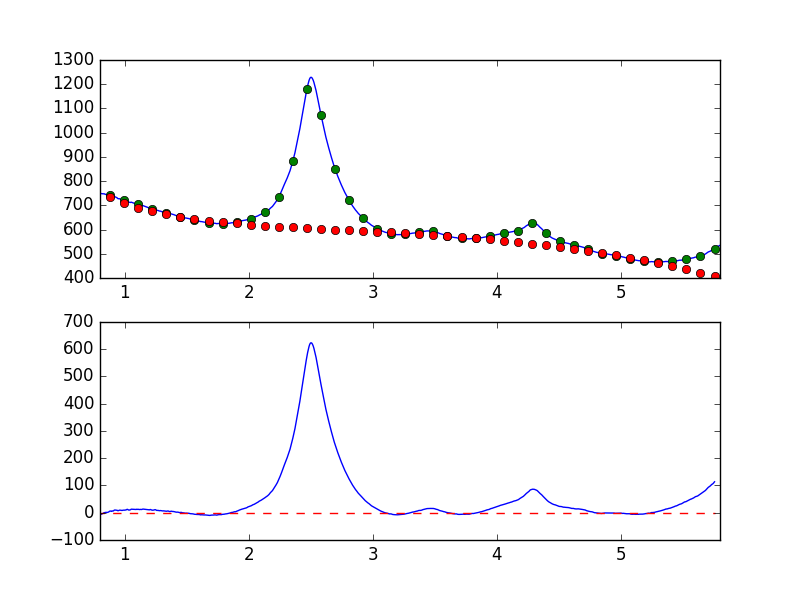

Values plotted in this chart, from the file beside it:
7.681951752392544019e-01, -8.177179817702267428e+00
7.738631750302433776e-01, -6.749108454084762343e+00
7.795311748212323533e-01, -4.935565874817143595e+00
7.851991746122213289e-01, -4.886050174504021015e+00
7.908671744032103046e-01, -5.742735228999208630e+00
7.965351741941992803e-01, -5.740446281345271018e+00
8.022031739851883669e-01, -6.461786894895681144e+00
8.078711737761772316e-01, -5.881023230661412526e+00
8.135391735671662072e-01, -5.110727113715824999e+00
8.192071733581552939e-01, -3.438885408193982585e+00
8.248751731491442696e-01, -2.499188103231972491e+00
8.305431729401332452e-01, -4.721391528088361156e-01
8.362111727311222209e-01, 5.207784851897940825e-01
8.418791725221110855e-01, 2.342415208471493315e-01
8.475471723131001722e-01, 1.562575101746233486e+00
8.532151721040891479e-01, 1.057880254376527773e+00
8.588831718950781235e-01, 1.013468942727399735e+00
8.645511716860672102e-01, 1.816647271413557974e+00
8.702191714770560749e-01, 2.727829255205165282e+00
8.758871712680450505e-01, 5.061506057310452888e+00
8.815551710590340262e-01, 5.955533098750720455e+00
8.872231708500230019e-01, 6.051239022342770113e+00
8.928911706410120885e-01, 4.820800924497575579e+00
8.985591704320010642e-01, 6.589478498422295161e+00
9.042271702229900399e-01, 6.109472355293632972e+00
9.098951700139790155e-01, 7.171313184412269948e+00
9.155631698049678802e-01, 9.730265561798546514e+00
9.212311695959569668e-01, 9.806108223628257292e+00
9.268991693869459425e-01, 9.689921175609356396e+00
9.325671691779349182e-01, 9.129510497667979507e+00
9.382351689689240049e-01, 9.002381976761171245e+00
9.439031687599129805e-01, 7.271917864690408351e+00
9.495711685509018452e-01, 7.865855882006826505e+00
9.552391683418909318e-01, 9.123432772699288762e+00
9.609071681328797965e-01, 9.489964382318930802e+00
9.665751679238688832e-01, 9.028930618916888307e+00
9.722431677148579698e-01, 8.748513538981910642e+00
9.779111675058468345e-01, 8.352390804471497177e+00
9.835791672968358101e-01, 9.023915370311556217e+00
9.892471670878246748e-01, 9.245756597678564503e+00
9.949151668788137615e-01, 9.664707382905021404e+00
1.000583166669802848e+00, 9.220872278101865049e+00
1.006251166460791602e+00, 1.021260001708742493e+01
1.011919166251780799e+00, 1.052043038398983299e+01
1.017587166042769553e+00, 1.234216390512415273e+01
1.023255165833758751e+00, 1.215984182946328929e+01
1.028923165624747726e+00, 1.027416995675946509e+01
1.034591165415736702e+00, 9.694228110203425786e+00
1.040259165206725678e+00, 1.015327824189239436e+01
1.045927164997714431e+00, 1.089062478439154802e+01
1.051595164788703629e+00, 1.301129482651674607e+01
1.057263164579692605e+00, 1.284138479302100677e+01
1.062931164370681802e+00, 1.281990614772007575e+01
1.068599164161670556e+00, 1.233301390911640283e+01
1.074267163952659310e+00, 1.244880889649516575e+01
1.079935163743648507e+00, 1.212552864789029172e+01
1.085603163534637483e+00, 1.174877886539866267e+01
1.091271163325626681e+00, 1.193048361049238792e+01
1.096939163116615434e+00, 1.288242046026789467e+01
1.102607162907604632e+00, 1.222640117150967853e+01
1.108275162698593386e+00, 1.251630537209598515e+01
... 839 more rows
